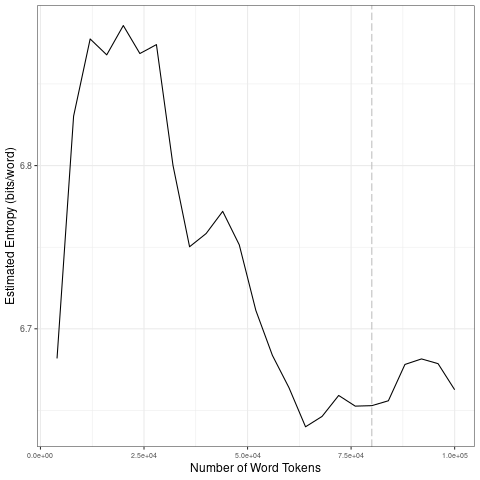

Data behind this chart, as committed beside it:
file, entropy.Corpus.Size, entropy.Entropy, sd.Corpus.Size, sd.SD
data/fr_by_emotion/8_tokens_1-gram.txt, 4000, 6.682, 20000, 0.08477
data/fr_by_emotion/8_tokens_1-gram.txt, 8000, 6.83, 40000, 0.05891
data/fr_by_emotion/8_tokens_1-gram.txt, 12000, 6.878, 60000, 0.04517
data/fr_by_emotion/8_tokens_1-gram.txt, 16000, 6.868, 80000, 0.007299
data/fr_by_emotion/8_tokens_1-gram.txt, 20000, 6.886, 1e+05, 0.01137
data/fr_by_emotion/8_tokens_1-gram.txt, 24000, 6.869, 20000, 0.08477
data/fr_by_emotion/8_tokens_1-gram.txt, 28000, 6.874, 40000, 0.05891
data/fr_by_emotion/8_tokens_1-gram.txt, 32000, 6.8, 60000, 0.04517
data/fr_by_emotion/8_tokens_1-gram.txt, 36000, 6.75, 80000, 0.007299
data/fr_by_emotion/8_tokens_1-gram.txt, 40000, 6.758, 1e+05, 0.01137
data/fr_by_emotion/8_tokens_1-gram.txt, 44000, 6.772, 20000, 0.08477
data/fr_by_emotion/8_tokens_1-gram.txt, 48000, 6.751, 40000, 0.05891
data/fr_by_emotion/8_tokens_1-gram.txt, 52000, 6.711, 60000, 0.04517
data/fr_by_emotion/8_tokens_1-gram.txt, 56000, 6.684, 80000, 0.007299
data/fr_by_emotion/8_tokens_1-gram.txt, 60000, 6.664, 1e+05, 0.01137
data/fr_by_emotion/8_tokens_1-gram.txt, 64000, 6.64, 20000, 0.08477
data/fr_by_emotion/8_tokens_1-gram.txt, 68000, 6.646, 40000, 0.05891
data/fr_by_emotion/8_tokens_1-gram.txt, 72000, 6.659, 60000, 0.04517
data/fr_by_emotion/8_tokens_1-gram.txt, 76000, 6.653, 80000, 0.007299
data/fr_by_emotion/8_tokens_1-gram.txt, 80000, 6.653, 1e+05, 0.01137
data/fr_by_emotion/8_tokens_1-gram.txt, 84000, 6.656, 20000, 0.08477
data/fr_by_emotion/8_tokens_1-gram.txt, 88000, 6.678, 40000, 0.05891
data/fr_by_emotion/8_tokens_1-gram.txt, 92000, 6.682, 60000, 0.04517
data/fr_by_emotion/8_tokens_1-gram.txt, 96000, 6.679, 80000, 0.007299
data/fr_by_emotion/8_tokens_1-gram.txt, 1e+05, 6.663, 1e+05, 0.01137
